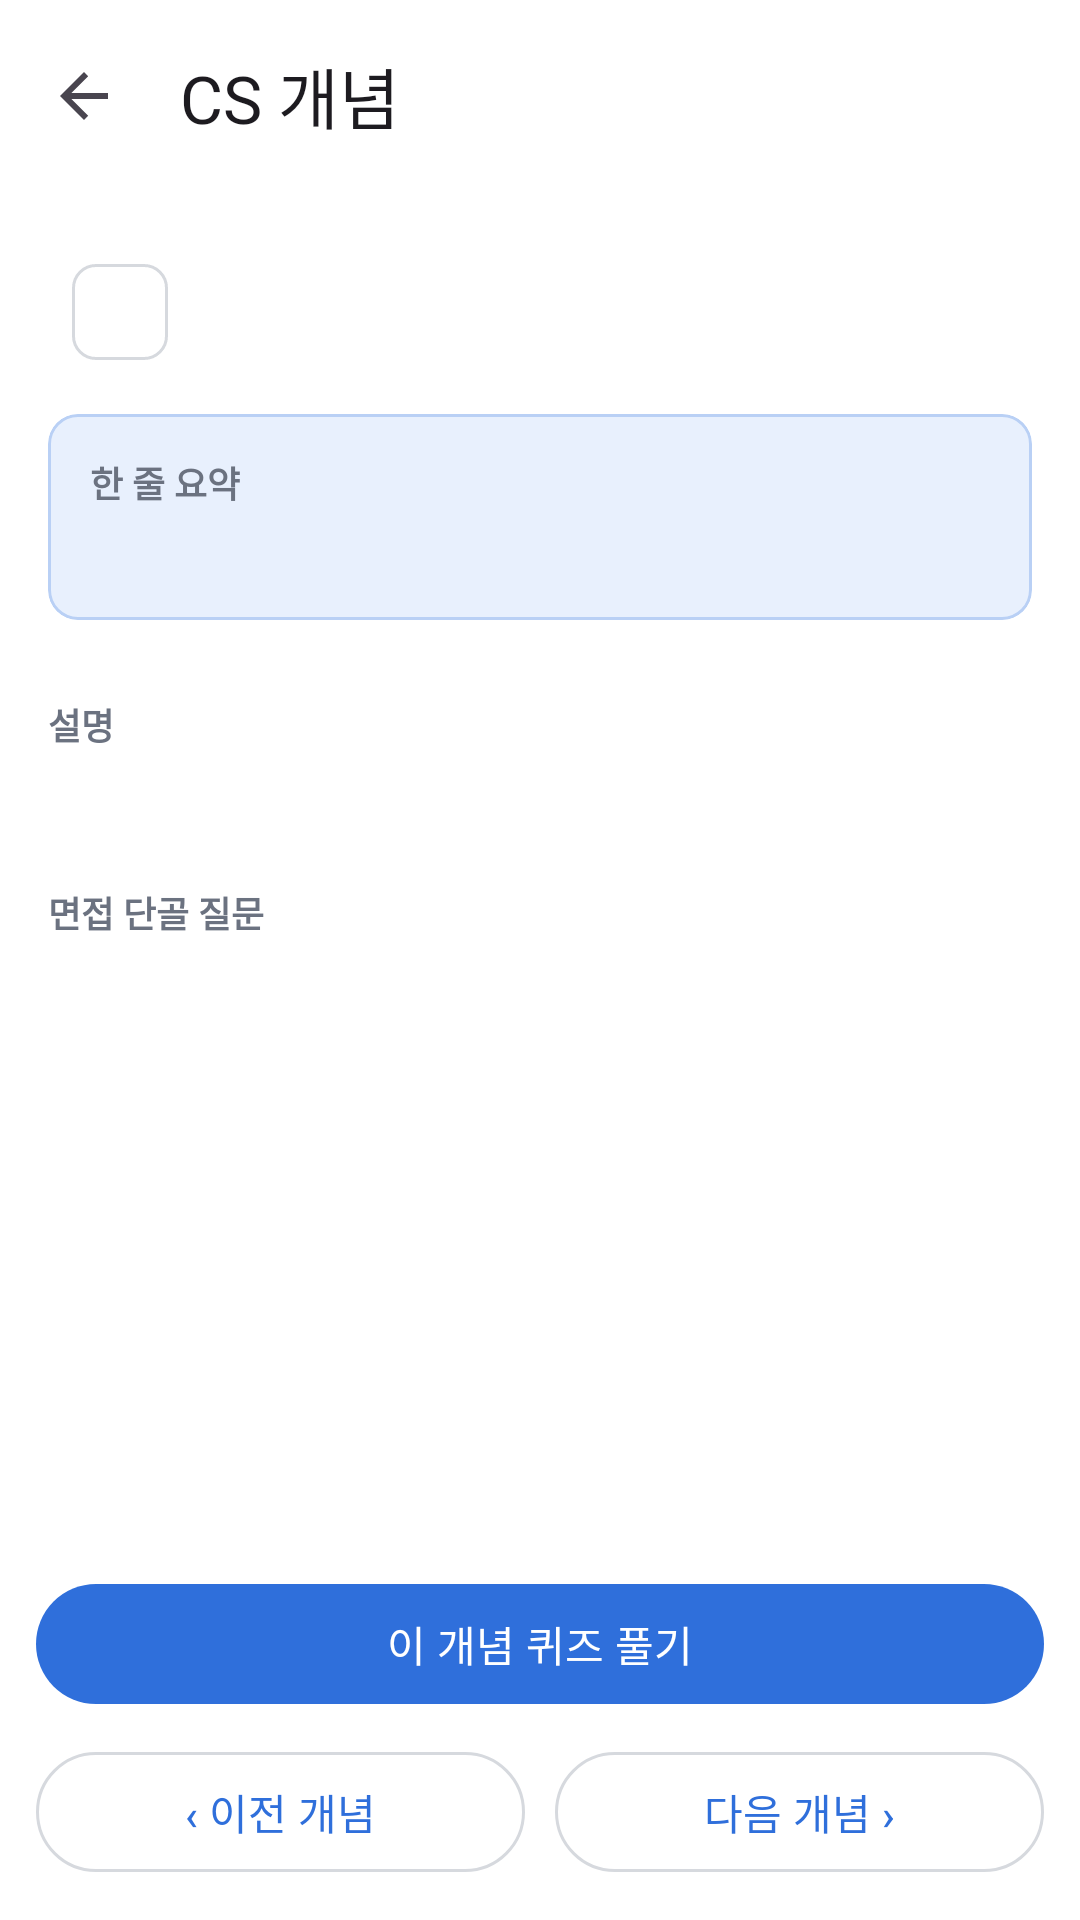

Layout XML and referenced resources for this Android screen:
<!-- AndroidManifest.xml: application theme Theme.InterviewTrainer -->
<!-- res/layout/activity_concept_detail.xml -->
<?xml version="1.0" encoding="utf-8"?>
<LinearLayout xmlns:android="http://schemas.android.com/apk/res/android"
    xmlns:app="http://schemas.android.com/apk/res-auto"
    xmlns:tools="http://schemas.android.com/tools"
    android:layout_width="match_parent"
    android:layout_height="match_parent"
    android:orientation="vertical"
    tools:context=".concept.ConceptDetailActivity">

    <com.google.android.material.appbar.MaterialToolbar
        android:id="@+id/toolbar"
        android:layout_width="match_parent"
        android:layout_height="?attr/actionBarSize"
        app:navigationIcon="?attr/homeAsUpIndicator"
        app:title="CS 개념" />

    <ScrollView
        android:id="@+id/scroll"
        android:layout_width="match_parent"
        android:layout_height="0dp"
        android:layout_weight="1">

        <LinearLayout
            android:layout_width="match_parent"
            android:layout_height="wrap_content"
            android:divider="@drawable/space_10"
            android:orientation="vertical"
            android:padding="16dp"
            android:showDividers="middle">

            
            <LinearLayout
                android:layout_width="match_parent"
                android:layout_height="wrap_content"
                android:gravity="center_vertical"
                android:orientation="horizontal">

                <com.google.android.material.chip.Chip
                    android:id="@+id/chipCategory"
                    style="@style/Widget.Material3.Chip.Assist"
                    android:layout_width="wrap_content"
                    android:layout_height="wrap_content"
                    android:clickable="false" />

                <TextView
                    android:id="@+id/tvLevelInfo"
                    style="@style/App.Text.Mut"
                    android:layout_width="wrap_content"
                    android:layout_height="wrap_content"
                    android:layout_marginStart="10dp" />
            </LinearLayout>

            
            <com.google.android.material.card.MaterialCardView
                style="@style/App.Card.Accent"
                android:layout_width="match_parent"
                android:layout_height="wrap_content">

                <LinearLayout
                    android:layout_width="match_parent"
                    android:layout_height="wrap_content"
                    android:orientation="vertical"
                    android:padding="14dp">

                    <TextView
                        style="@style/App.Text.Caption"
                        android:layout_width="wrap_content"
                        android:layout_height="wrap_content"
                        android:text="한 줄 요약" />

                    <TextView
                        android:id="@+id/tvSummary"
                        style="@style/App.Text"
                        android:layout_width="match_parent"
                        android:layout_height="wrap_content"
                        android:layout_marginTop="4dp"
                        android:lineSpacingExtra="3dp" />
                </LinearLayout>
            </com.google.android.material.card.MaterialCardView>

            
            <com.google.android.material.chip.ChipGroup
                android:id="@+id/chipKeywords"
                android:layout_width="match_parent"
                android:layout_height="wrap_content" />

            
            <TextView
                style="@style/App.Text.Caption"
                android:layout_width="wrap_content"
                android:layout_height="wrap_content"
                android:layout_marginTop="6dp"
                android:text="설명" />

            <TextView
                android:id="@+id/tvExplanation"
                style="@style/App.Text"
                android:layout_width="match_parent"
                android:layout_height="wrap_content"
                android:lineSpacingExtra="4dp" />

            
            <TextView
                style="@style/App.Text.Caption"
                android:layout_width="wrap_content"
                android:layout_height="wrap_content"
                android:layout_marginTop="6dp"
                android:text="면접 단골 질문" />

            <LinearLayout
                android:id="@+id/llQa"
                android:layout_width="match_parent"
                android:layout_height="wrap_content"
                android:divider="@drawable/space_10"
                android:orientation="vertical"
                android:showDividers="middle" />
        </LinearLayout>
    </ScrollView>

    
    <LinearLayout
        android:id="@+id/bottomBar"
        android:layout_width="match_parent"
        android:layout_height="wrap_content"
        android:orientation="vertical"
        android:padding="12dp">

        <com.google.android.material.button.MaterialButton
            android:id="@+id/btnConceptQuiz"
            android:layout_width="match_parent"
            android:layout_height="wrap_content"
            android:text="이 개념 퀴즈 풀기" />

        <LinearLayout
            android:id="@+id/rowNav"
            android:layout_width="match_parent"
            android:layout_height="wrap_content"
            android:layout_marginTop="8dp"
            android:divider="@drawable/space_10"
            android:orientation="horizontal"
            android:showDividers="middle">

            <com.google.android.material.button.MaterialButton
                android:id="@+id/btnPrev"
                style="?attr/materialButtonOutlinedStyle"
                android:layout_width="0dp"
                android:layout_height="wrap_content"
                android:layout_weight="1"
                android:text="‹ 이전 개념" />

            <com.google.android.material.button.MaterialButton
                android:id="@+id/btnNext"
                style="?attr/materialButtonOutlinedStyle"
                android:layout_width="0dp"
                android:layout_height="wrap_content"
                android:layout_weight="1"
                android:text="다음 개념 ›" />
        </LinearLayout>
    </LinearLayout>
</LinearLayout>
<!-- resources referenced by this layout -->
<resources>
  <!-- drawable space_10 (drawable) -->
  <?xml version="1.0" encoding="utf-8"?>
  <shape xmlns:android="http://schemas.android.com/apk/res/android" android:shape="rectangle">
      <size android:width="10dp" android:height="10dp" />
      <solid android:color="@android:color/transparent" />
  </shape>
  <style name="App.Card.Accent">
          <item name="cardBackgroundColor">@color/accbg</item>
          <item name="strokeColor">@color/accline</item>
      </style>
  <style name="App.Text" parent="">
          <item name="android:textColor">@color/ink</item>
          <item name="android:textSize">14sp</item>
      </style>
  <style name="App.Text.Caption">
          <item name="android:textColor">@color/mut</item>
          <item name="android:textSize">12sp</item>
          <item name="android:textStyle">bold</item>
      </style>
  <style name="App.Text.Mut">
          <item name="android:textColor">@color/mut</item>
          <item name="android:textSize">12sp</item>
      </style>
  <style name="Theme.InterviewTrainer" parent="Base.Theme.InterviewTrainer" />
  <color name="accbg">#E8F0FD</color>
  <color name="accline">#B9D0F5</color>
  <color name="ink">#1F2937</color>
  <color name="mut">#6B7280</color>
  <style name="Base.Theme.InterviewTrainer" parent="Theme.Material3.Light.NoActionBar">
          <item name="colorPrimary">@color/acc</item>
          <item name="colorOnPrimary">@color/white</item>
          <item name="colorPrimaryContainer">@color/accbg</item>
          <item name="colorOnPrimaryContainer">@color/acc</item>
          <item name="colorSecondaryContainer">@color/accbg</item>
          <item name="colorOnSecondaryContainer">@color/acc</item>
          <item name="colorSurface">@color/white</item>
          <item name="colorOnSurface">@color/ink</item>
          <item name="colorOnSurfaceVariant">@color/mut</item>
          <item name="colorOutline">@color/line</item>
          <item name="colorError">@color/bad</item>
          <item name="android:windowBackground">@color/white</item>
      </style>
  <color name="acc">#2F6FDB</color>
  <color name="white">#FFFFFFFF</color>
  <color name="line">#D6D9DE</color>
  <color name="bad">#D64545</color>
</resources>
